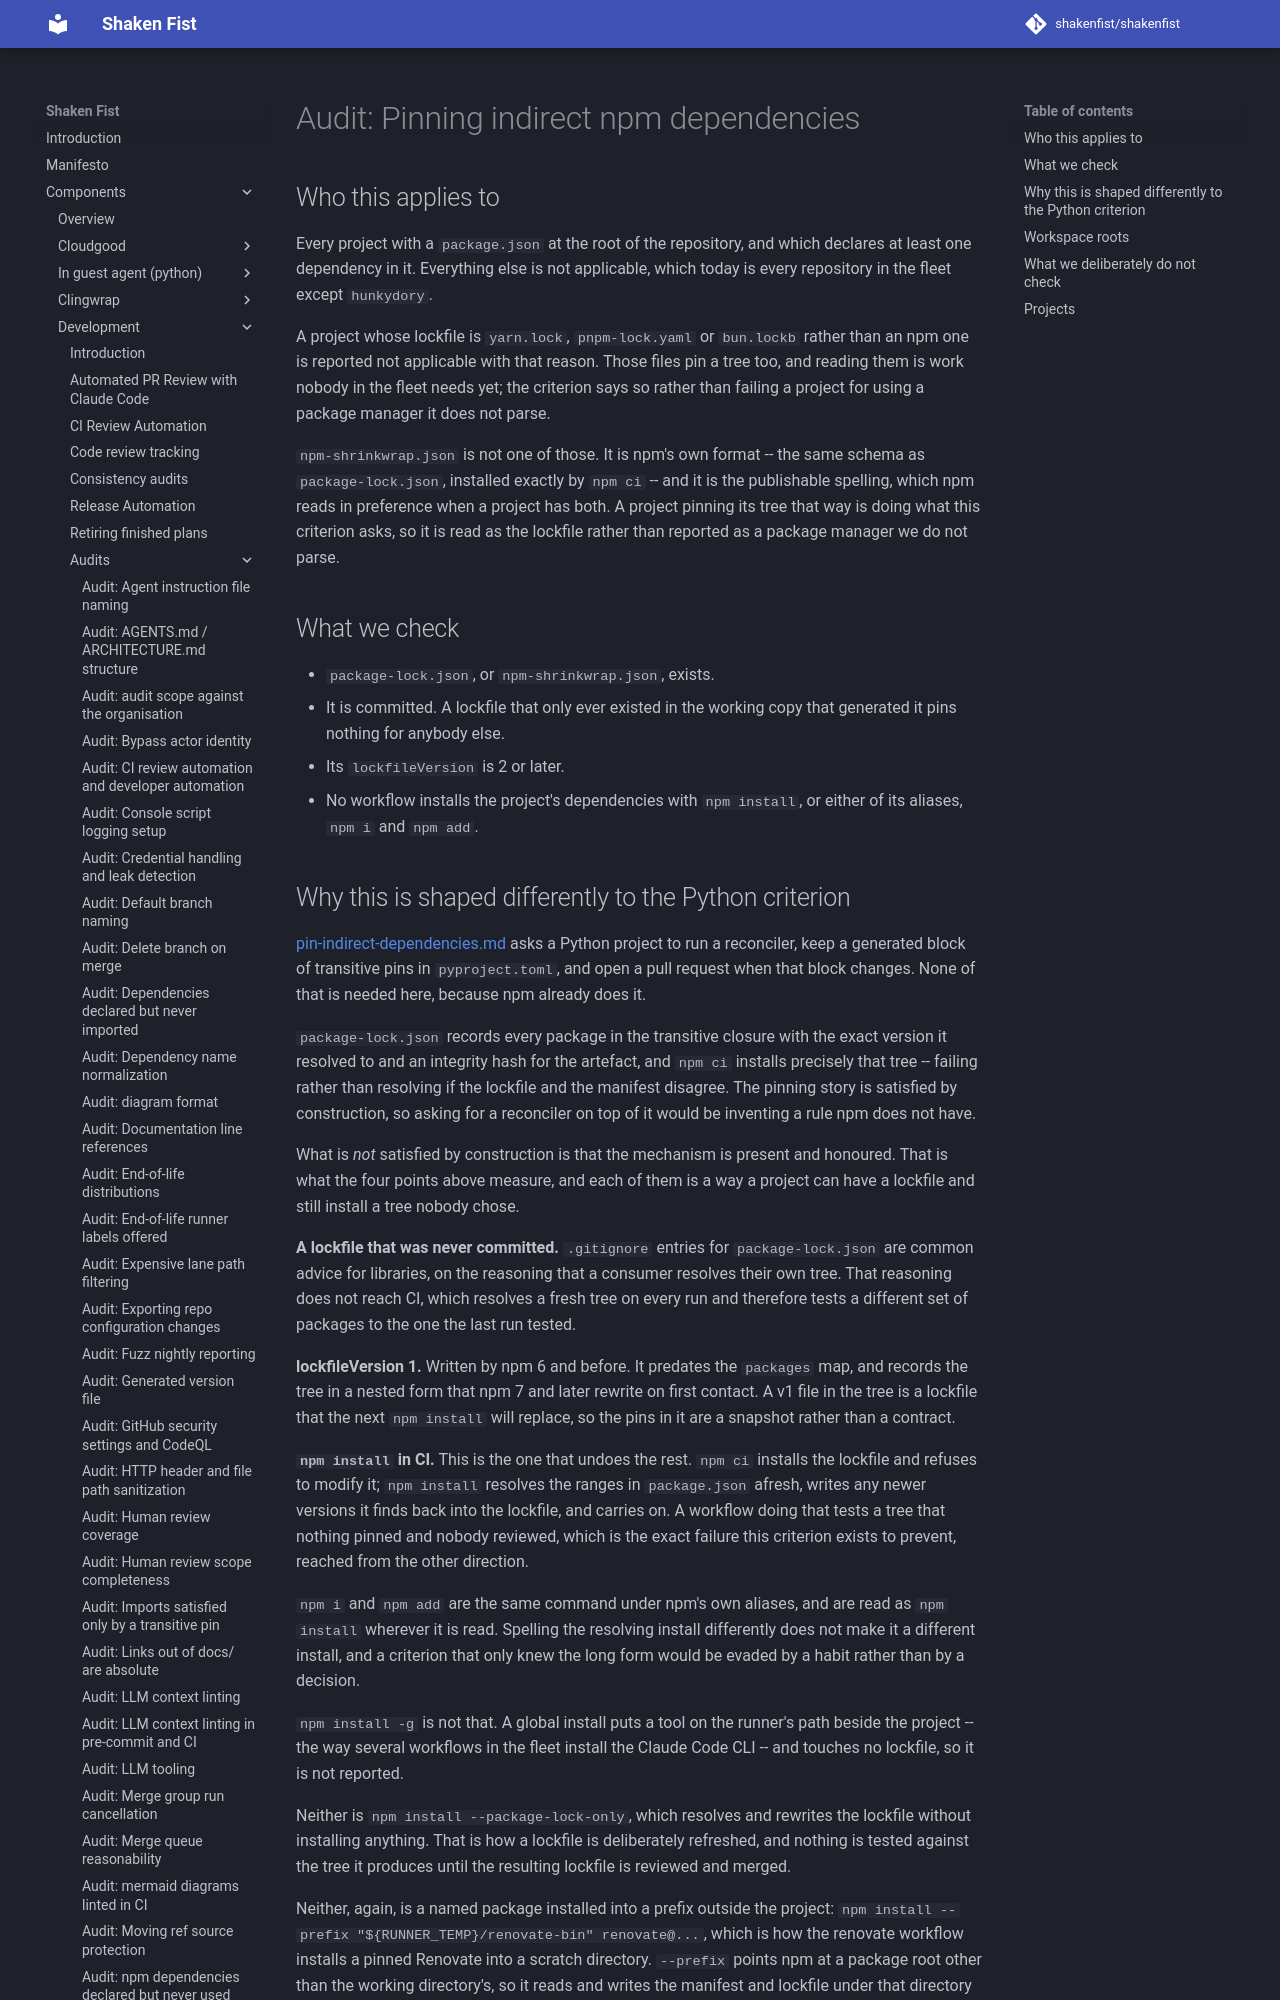

repository: shakenfist/shakenfist · page: components/development/audits/npm-pin-indirect-dependencies/index.html · generator: mkdocs

# Audit: Pinning indirect npm dependencies

## Who this applies to

Every project with a `package.json` at the root of the repository, and
which declares at least one dependency in it. Everything else is not
applicable, which today is every repository in the fleet except
`hunkydory`.

A project whose lockfile is `yarn.lock`, `pnpm-lock.yaml` or
`bun.lockb` rather than an npm one is reported not applicable with
that reason. Those files pin a tree too, and reading them is work
nobody in the fleet needs yet; the criterion says so rather than
failing a project for using a package manager it does not parse.

`npm-shrinkwrap.json` is not one of those. It is npm's own format --
the same schema as `package-lock.json`, installed exactly by `npm ci`
-- and it is the publishable spelling, which npm reads in preference
when a project has both. A project pinning its tree that way is doing
what this criterion asks, so it is read as the lockfile rather than
reported as a package manager we do not parse.

## What we check

* `package-lock.json`, or `npm-shrinkwrap.json`, exists.
* It is committed. A lockfile that only ever existed in the working
  copy that generated it pins nothing for anybody else.
* Its `lockfileVersion` is 2 or later.
* No workflow installs the project's dependencies with `npm install`,
  or either of its aliases, `npm i` and `npm add`.
